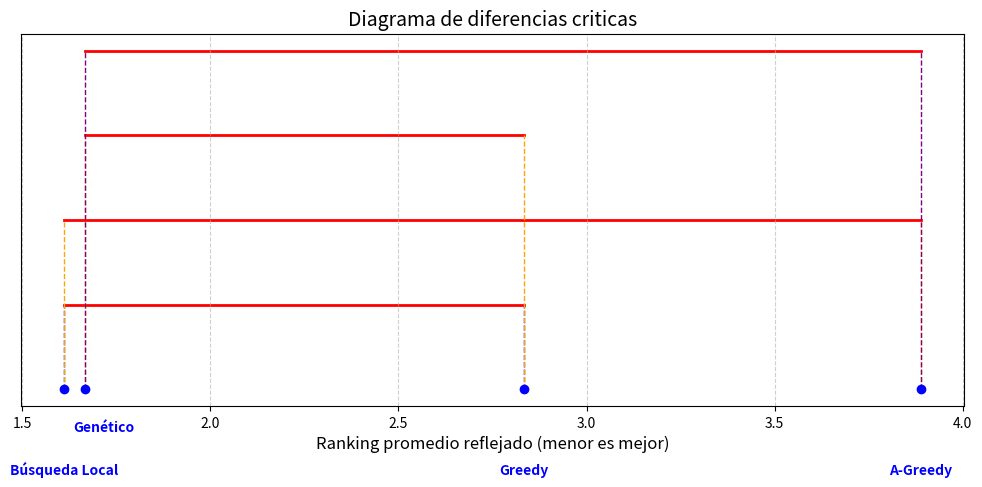

This chart was generated by the following Python code:
import numpy as np
import matplotlib.pyplot as plt
from scipy.stats import friedmanchisquare

# Datos proporcionados (valores para cada dataset)
datasets = [
    [98.340, 86.570, 98.920, 99.890],  # Dataset 1
    [99.860, 94.090, 99.930, 99.980],  # Dataset 2
    [99.970, 95.690, 100.000, 100.000], # Dataset 3
    [187.180, 156.600, 188.950, 193.510], # Dataset 4
    [196.370, 171.060, 197.350, 193.630], # Dataset 5
    [198.480, 177.660, 198.920, 196.960], # Dataset 6
    [53.640, 17.090, 55.460, 57.980], # Dataset 7
    [52.280, 7.930, 53.870, 52.860], # Dataset 8
    [52.180, 5.050, 53.570, 49.550], # Dataset 9
    [59.240, 20.800, 61.950, 67.090], # Dataset 10
    [42.500, 6.640, 44.950, 40.140], # Dataset 11
    [35.370, 3.280, 36.850, 32.580], # Dataset 12
    [1.800, 0.050, 2.660, 5.100], # Dataset 13
    [0.090, 0.000, 0.170, 0.250], # Dataset 14
    [0.040, 0.000, 0.050, 0.040], # Dataset 15
    [0.710, 0.070, 1.430, 1.680], # Dataset 16
    [0.000, 0.000, 0.020, 0.020], # Dataset 17
    [0.000, 0.000, 0.000, 0.000], # Dataset 18
]

# Algoritmos
algorithms = ["Greedy", "A-Greedy", "Búsqueda Local", "Genético"]

# Calcular rankings para cada dataset
rankings = []
for data in datasets:
    ranking = np.argsort(np.argsort(data)) + 1  # Menor valor = mejor ranking
    rankings.append(ranking)

# Convertir rankings a numpy array
rankings = np.array(rankings)

# Calcular el ranking promedio de cada algoritmo
average_ranks = np.mean(rankings, axis=0)

# Reflejar los datos con respecto a un eje vertical
center = np.mean(average_ranks)  # Eje central
reflected_ranks = center - (average_ranks - center)  # Reflejar los valores

# Prueba de Friedman
stat, p_value = friedmanchisquare(*rankings.T)

# Prueba de Nemenyi (diferencia crítica)
alpha = 0.05
nemenyi_q_values = {2: 1.960, 3: 2.343, 4: 2.569, 5: 2.728, 6: 2.850}
q_alpha = nemenyi_q_values[len(algorithms)]
cd = q_alpha * np.sqrt((len(algorithms) * (len(algorithms) + 1)) / (6 * len(datasets)))

# Colores para las líneas verticales
colors = ['red', 'green', 'blue', 'orange', 'purple', 'brown', 'cyan', 'magenta']

# Graficar el diagrama de diferencias críticas
plt.figure(figsize=(10, 5))
plt.title("Diagrama de diferencias criticas", fontsize=14)

# Ordenar algoritmos por ranking promedio reflejado
sorted_indices = np.argsort(reflected_ranks)
sorted_ranks = reflected_ranks[sorted_indices]
sorted_algorithms = np.array(algorithms)[sorted_indices]

# Dibujar puntos y etiquetas
x_positions = sorted_ranks
plt.scatter(x_positions, np.zeros(len(average_ranks)), color='blue', zorder=2)
for x, label in zip(x_positions, sorted_algorithms):
    offsetx = 0.05 if label == "Genético" else 0
    offset = -0.05 if label == "Genético" else -0.1  # Desplazar el texto del Algoritmo Genético hacia arriba
    plt.text(x + offsetx, offset, label, ha='center', fontsize=10, fontweight='bold', color='blue')  # Etiquetas bajo los puntos

# Dibujar líneas de diferencia significativa a diferentes alturas
line_height = 0.1  # Altura inicial de las líneas
height_increment = 0.1  # Incremento de altura entre líneas
for i in range(len(sorted_ranks)):
    for j in range(i + 1, len(sorted_ranks)):
        diff = abs(sorted_ranks[i] - sorted_ranks[j])
        if diff > cd:
            # Línea horizontal entre los puntos
            plt.plot([sorted_ranks[i], sorted_ranks[j]], 
                     [line_height, line_height], color='red', lw=2, zorder=1)
            # Líneas verticales desde los puntos hasta la línea horizontal
            color_index = (i + j) % len(colors)  # Elegir color basado en índice
            plt.plot([sorted_ranks[i], sorted_ranks[i]], 
                     [0, line_height], color=colors[color_index], lw=1, linestyle='--', zorder=1)
            plt.plot([sorted_ranks[j], sorted_ranks[j]], 
                     [0, line_height], color=colors[color_index], lw=1, linestyle='--', zorder=1)
            line_height += height_increment  # Incrementar la altura para la siguiente línea

# Configuración del gráfico
plt.yticks([])
plt.xlabel("Ranking promedio reflejado (menor es mejor)", fontsize=12)
plt.grid(axis='x', linestyle='--', alpha=0.6)
plt.tight_layout()
plt.show()
